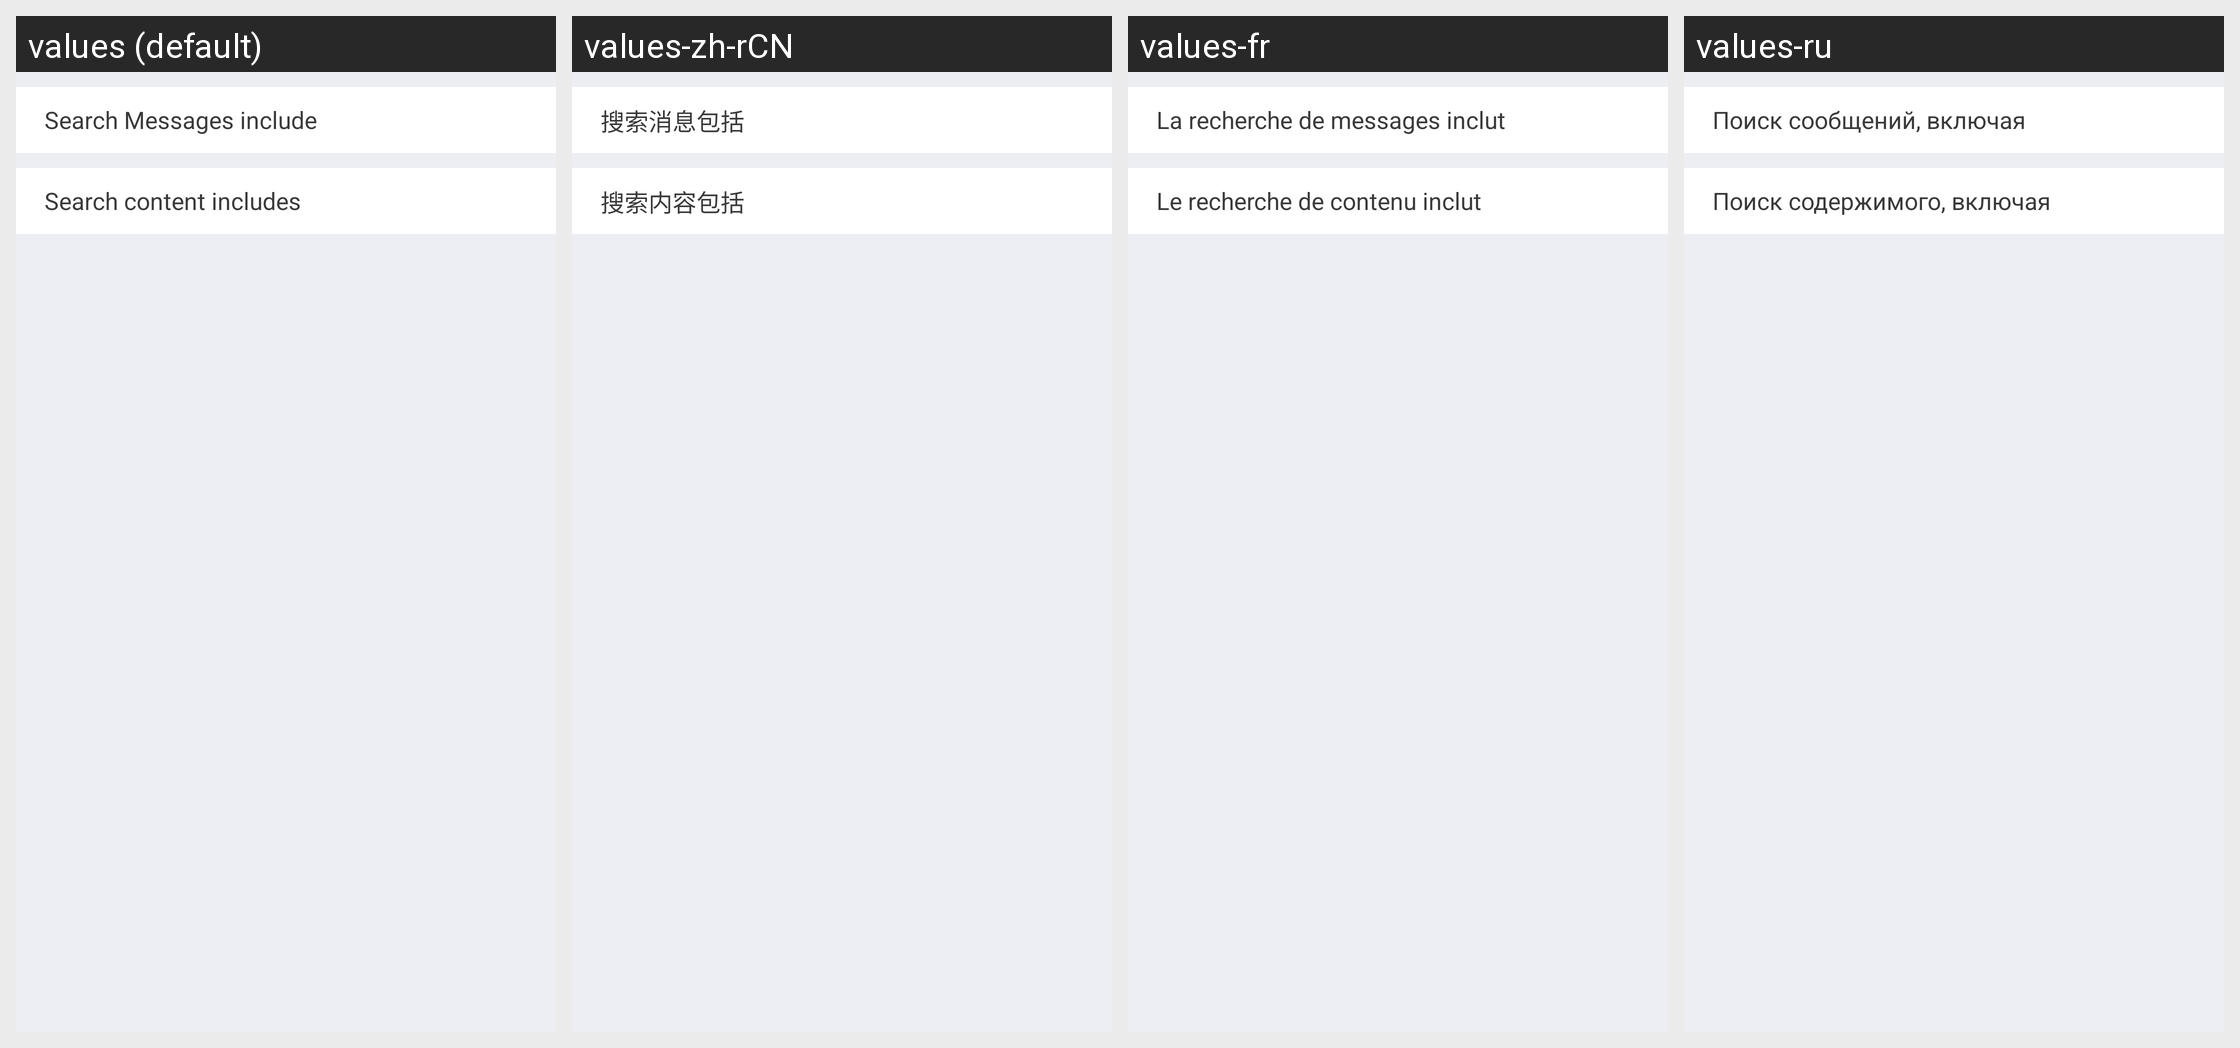

Here is an Android app screen in its default locale and in the app's own translations. Write out the translated-string differences for the strings that appear on this screen.
Android screen res/layout/zm_chat_list_footer.xml rendered under 4 locales, left to right: values (default), values-zh-rCN, values-fr, values-ru. Device: Nexus 5 (rendered at 1080×1920; each locale shown at half size, 540×960, under a caption strip naming it); theme AppTheme.
Other locales in the repository, not shown: values-bs, values-de, values-en, values-es, values-gl, values-ja, values-pt, values-sr, values-zh, values-zh-rHK, values-zh-rTW.
Strings drawn on this screen, with the default value and each locale's value (text and hints the layout hard-codes, and strings that could not be matched under every locale, appear in the picture but are not listed):

zm_mm_msg_im_search_message_include_18680
  values: Search Messages include
  values-zh-rCN: 搜索消息包括
  values-fr: La recherche de messages inclut
  values-ru: Поиск сообщений, включая

zm_mm_msg_im_search_contents_include_18680
  values: Search content includes
  values-zh-rCN: 搜索内容包括
  values-fr: Le recherche de contenu inclut
  values-ru: Поиск содержимого, включая
